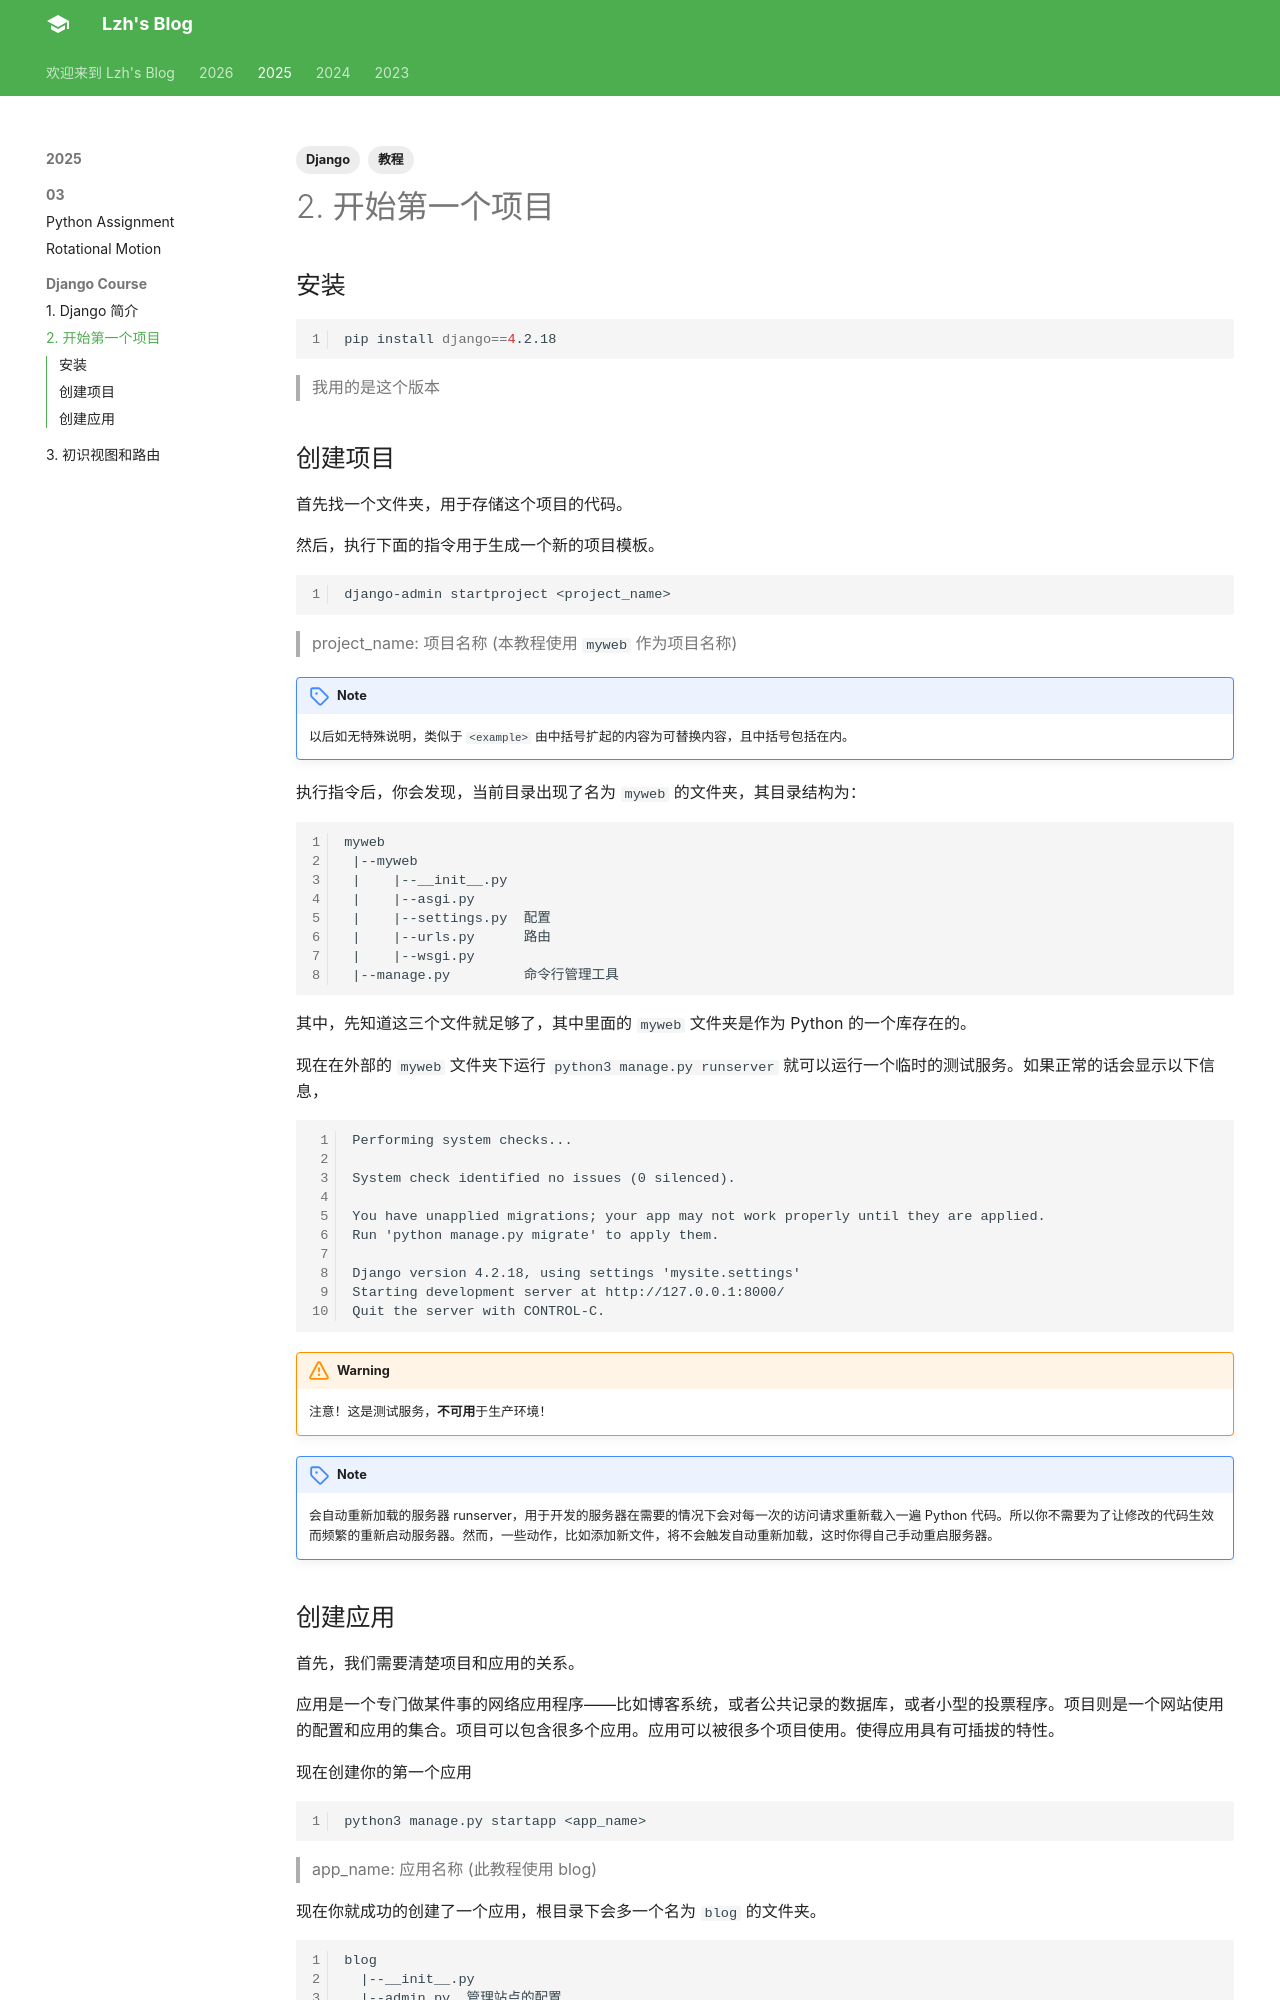

repository: liuzihaohao/liuzihaohao.github.io · page: blog/2025/django/2.start/index.html · generator: mkdocs

---
title: 2. 开始第一个项目
tags:
    - 教程
    - Django

---

## 安装

```bash
pip install django==4.2.18
```

> 我用的是这个版本

## 创建项目

首先找一个文件夹，用于存储这个项目的代码。

然后，执行下面的指令用于生成一个新的项目模板。

```bash
django-admin startproject <project_name>
```

> project_name: 项目名称 (本教程使用 `myweb` 作为项目名称)

!!! note
    以后如无特殊说明，类似于 `<example>` 由中括号扩起的内容为可替换内容，且中括号包括在内。

执行指令后，你会发现，当前目录出现了名为 `myweb` 的文件夹，其目录结构为：

```
myweb
 |--myweb
 |    |--__init__.py
 |    |--asgi.py
 |    |--settings.py  配置
 |    |--urls.py      路由
 |    |--wsgi.py
 |--manage.py         命令行管理工具
```

其中，先知道这三个文件就足够了，其中里面的 `myweb` 文件夹是作为 Python 的一个库存在的。

现在在外部的 `myweb` 文件夹下运行 `python3 manage.py runserver` 就可以运行一个临时的测试服务。如果正常的话会显示以下信息，

```
Performing system checks...

System check identified no issues (0 silenced).

You have unapplied migrations; your app may not work properly until they are applied.
Run 'python manage.py migrate' to apply them.

Django version 4.2.18, using settings 'mysite.settings'
Starting development server at http://127.0.0.1:8000/
Quit the server with CONTROL-C.
```

!!! warning
    注意！这是测试服务，**不可用**于生产环境！

!!! note
    会自动重新加载的服务器 runserver，用于开发的服务器在需要的情况下会对每一次的访问请求重新载入一遍 Python 代码。所以你不需要为了让修改的代码生效而频繁的重新启动服务器。然而，一些动作，比如添加新文件，将不会触发自动重新加载，这时你得自己手动重启服务器。
